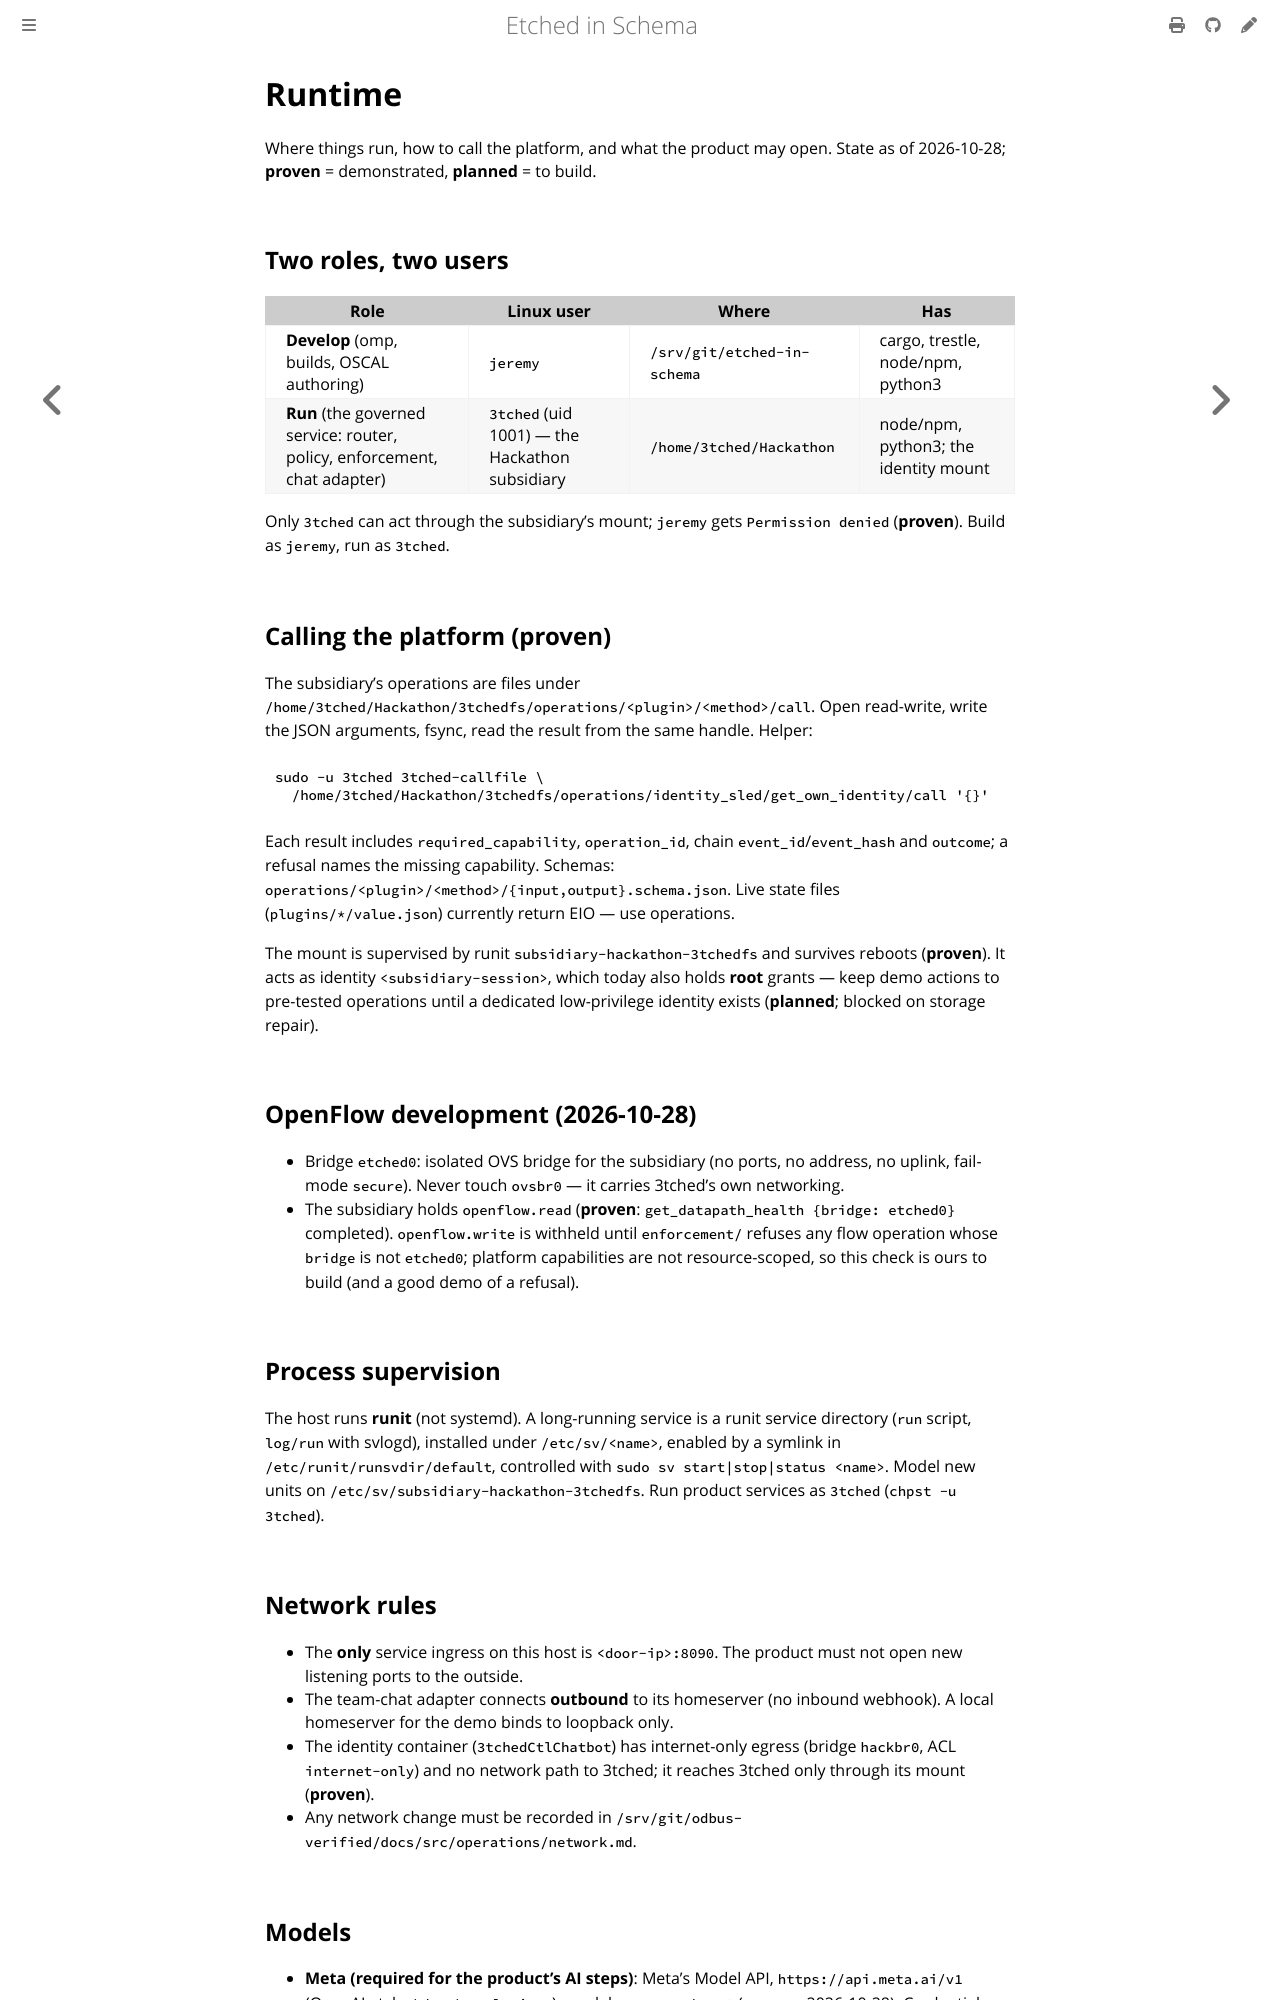

repository: repr0bated/etched-in-schema · page: runtime.html · generator: mdbook

# Runtime

Where things run, how to call the platform, and what the product may open.
State as of 2026-10-28; **proven** = demonstrated, **planned** = to build.

## Two roles, two users

| Role | Linux user | Where | Has |
|---|---|---|---|
| **Develop** (omp, builds, OSCAL authoring) | `jeremy` | `/srv/git/etched-in-schema` | cargo, trestle, node/npm, python3 |
| **Run** (the governed service: router, policy, enforcement, chat adapter) | `3tched` (uid 1001) — the Hackathon subsidiary | `/home/3tched/Hackathon` | node/npm, python3; the identity mount |

Only `3tched` can act through the subsidiary's mount; `jeremy` gets
`Permission denied` (**proven**). Build as `jeremy`, run as `3tched`.

## Calling the platform (proven)

The subsidiary's operations are files under
`/home/3tched/Hackathon/3tchedfs/operations/<plugin>/<method>/call`.
Open read-write, write the JSON arguments, fsync, read the result from the same
handle. Helper:

```sh
sudo -u 3tched 3tched-callfile \
  /home/3tched/Hackathon/3tchedfs/operations/identity_sled/get_own_identity/call '{}'
```

Each result includes `required_capability`, `operation_id`, chain
`event_id`/`event_hash` and `outcome`; a refusal names the missing capability.
Schemas: `operations/<plugin>/<method>/{input,output}.schema.json`.
Live state files (`plugins/*/value.json`) currently return EIO — use operations.

The mount is supervised by runit `subsidiary-hackathon-3tchedfs` and survives
reboots (**proven**). It acts as identity `<subsidiary-session>`, which today also holds
**root** grants — keep demo actions to pre-tested operations until a dedicated
low-privilege identity exists (**planned**; blocked on storage repair).

## OpenFlow development (2026-10-28)

- Bridge `etched0`: isolated OVS bridge for the subsidiary (no ports, no
  address, no uplink, fail-mode `secure`). Never touch `ovsbr0` — it carries
  3tched's own networking.
- The subsidiary holds `openflow.read` (**proven**: `get_datapath_health
  {bridge: etched0}` completed). `openflow.write` is withheld until
  `enforcement/` refuses any flow operation whose `bridge` is not `etched0`;
  platform capabilities are not resource-scoped, so this check is ours to
  build (and a good demo of a refusal).

## Process supervision

The host runs **runit** (not systemd). A long-running service is a runit
service directory (`run` script, `log/run` with svlogd), installed under
`/etc/sv/<name>`, enabled by a symlink in `/etc/runit/runsvdir/default`,
controlled with `sudo sv start|stop|status <name>`. Model new units on
`/etc/sv/subsidiary-hackathon-3tchedfs`. Run product services as `3tched`
(`chpst -u 3tched`).

## Network rules

- The **only** service ingress on this host is `<door-ip>:8090`. The product
  must not open new listening ports to the outside.
- The team-chat adapter connects **outbound** to its homeserver (no inbound
  webhook). A local homeserver for the demo binds to loopback only.
- The identity container (`3tchedCtlChatbot`) has internet-only egress
  (bridge `hackbr0`, ACL `internet-only`) and no network path to 3tched; it
  reaches 3tched only through its mount (**proven**).
- Any network change must be recorded in
  `/srv/git/odbus-verified/docs/src/operations/network.md`.
